Run: headless pygame with SDL's dummy video driver; simulated clock (each Clock.tick advances the game by its frame time, no real sleeping); random seed 0; keys injected as events and as key.get_pressed() state; no mouse input.
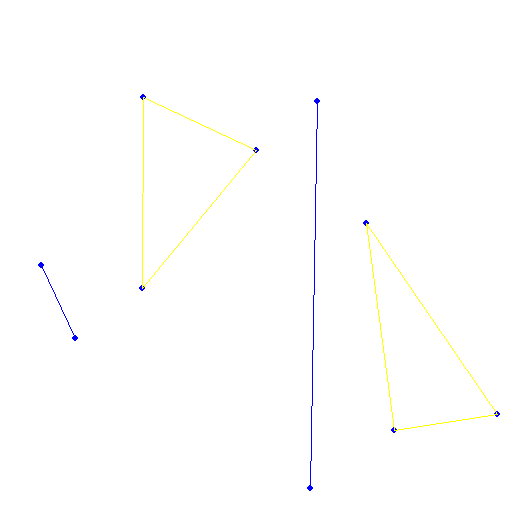
Frame 1 of 4 · flips 1–60 · no input
Frame 2 of 4 · flips 61–180 · tapped SPACE, RETURN · held RIGHT (→), D · screen unchanged from frame 1, image omitted
Frame 3 of 4 · flips 181–300 · held DOWN (↓), S · screen unchanged from frame 2, image omitted
Frame 4 of 4 · flips 301–420 · held LEFT (←), A, UP (↑), W · screen unchanged from frame 3, image omitted

The pygame program that drew these frames:

SCREEN_WIDTH = 512  # 500
SCREEN_HEIGHT = 512  # 400
AMOUNT_OF_VERTEXES = 10

########Colors########
Aqua = (0, 255, 255)
Black = (0, 0, 0)
Blue = (0, 0, 255)
Fuchsia = (255, 0, 255)
Gray = (128, 128, 128)
Green = (0, 128, 0)
Lime = (0, 255, 0)
Maroon = (128, 0, 0)
NavyBlue = (0, 0, 128)
Olive = (128, 128, 0)
Purple = (128, 0, 128)
Red = (255, 0, 0)
Silver = (192, 192, 192)
Teal = (0, 128, 128)
White = (255, 255, 255)
Yellow = (255, 255, 0)
########Colors########


import pygame, sys
from pygame.locals import *
import random


def generateRandomListOfVertexes(amount):
    list = []
    for i in range(0, amount):
        x = random.randrange(0, SCREEN_WIDTH)
        y = random.randrange(0, SCREEN_HEIGHT)
        list.append([x, y])
    return list


def sortListOfVertexes(list):
    list.sort()


def splitListIntoTripleAndDoubles(list, finishedList=[]):
    firstHalf = list[:round(len(list) / 2)]
    secondHalf = list[round(len(list) / 2):]
    if len(firstHalf) > 3:
        firstHalf = splitListIntoTripleAndDoubles(firstHalf, finishedList)
    if len(secondHalf) > 3:
        secondHalf = splitListIntoTripleAndDoubles(secondHalf, finishedList)
    if len(firstHalf) <= 3:
        finishedList.append(firstHalf)
    if len(secondHalf) <= 3:
        finishedList.append(secondHalf)
    if len(firstHalf) <= 3 and len(secondHalf) <= 3:  # len(list):
        return list
    else:
        return finishedList

def convertSubsetListIntoEdgesAndTriangles(subsetList):
    edgeList = []
    triangleList = []
    vertexIndexCounter = 0
    edgeIndexCounter = 0
    for subset in subsetList:
        if len(subset) == 2:
            edgeList.append([vertexIndexCounter, vertexIndexCounter + 1])
            vertexIndexCounter = vertexIndexCounter + 2
            edgeIndexCounter = edgeIndexCounter + 1
        if len(subset) == 3:
            triangleList.append([edgeIndexCounter, edgeIndexCounter+ 1, edgeIndexCounter+ 2])
            edgeList.append([vertexIndexCounter, vertexIndexCounter + 1])
            edgeList.append([vertexIndexCounter, vertexIndexCounter + 2])
            edgeList.append([vertexIndexCounter +1, vertexIndexCounter + 2])
            vertexIndexCounter = vertexIndexCounter + 3
            edgeIndexCounter = edgeIndexCounter +3

    return edgeList, triangleList

def drawEdge(screen, color, vertexList, edge):
    pygame.draw.line(screen, color, vertexList[edge[0]], vertexList[edge[1]], 1)

def drawEdges(screen, color, vertexList, edgeList):
    for edge in edgeList:
            drawEdge(screen, color, vertexList, edge)

def drawTriangle(screen, color, vertexList, edgeList, triangle):
    for edge in triangle:
        drawEdge(screen, color, vertexList, edgeList[edge])

def drawTriangles(screen, color, vertexList, edgeList, triangleList):
    for triangle in triangleList:
        drawTriangle(screen, color, vertexList, edgeList, triangle)

def drawVertexesFromList(screen, color, list):
    for vertex in list:
        pygame.draw.circle(screen, color, vertex, 3)


def drawInitialEdges(screen, color, subsetlist):
    for subset in subsetlist:
        if len(subset) == 2:
            pygame.draw.line(screen, color, subset[0], subset[1], 1)
        if len(subset) == 3:
            pygame.draw.polygon(screen, color, subset, 1)


def getBaseLREdge(leftTriangulation, rightTriangulation):
    return  # todo


def drawMergedEdges(screen, color, subsetlist):
    return  # todo
    # for i in range(0, len(subsetlist)):
    #   baseLREdge = getBaseLREdge(subsetlist[i], subsetlist[i + 1])
    #   pygame.draw.line(screen, color, baseLREdge)
    #   pygame.draw.line(screen, color, subsetlist[0][0], subsetlist[1][0], 1)
    #   pygame.draw.line(screen, color, subsetlist[0][0], subsetlist[1][1], 1)


def main():
    vertexList = generateRandomListOfVertexes(AMOUNT_OF_VERTEXES)
    sortListOfVertexes(vertexList)
    print("vertexList   = " + str(vertexList))
    subsetlist = splitListIntoTripleAndDoubles(vertexList)
    print("subsetList   = " + str(subsetlist))
    edgeList, triangleList = convertSubsetListIntoEdgesAndTriangles(subsetlist)
    print("edgeList     = " + str(edgeList))
    print("triangleList = " + str(triangleList))
    pygame.init()
    screen = pygame.display.set_mode((SCREEN_WIDTH, SCREEN_HEIGHT), 0, 32)
    screen.fill(White)
    drawVertexesFromList(screen, Blue, vertexList)
    drawInitialEdges(screen, Red, subsetlist)

    drawEdges(screen, Blue, vertexList, edgeList)
    drawTriangles(screen, Yellow, vertexList, edgeList, triangleList)
    #drawMergedEdges(screen, Green, subsetlist)
    while True:
        for event in pygame.event.get():
            if event.type == QUIT:
                pygame.quit()
                sys.exit()
                # if event.type==KEYDOWN:
                #   return# main()

        pygame.display.update()


main()
